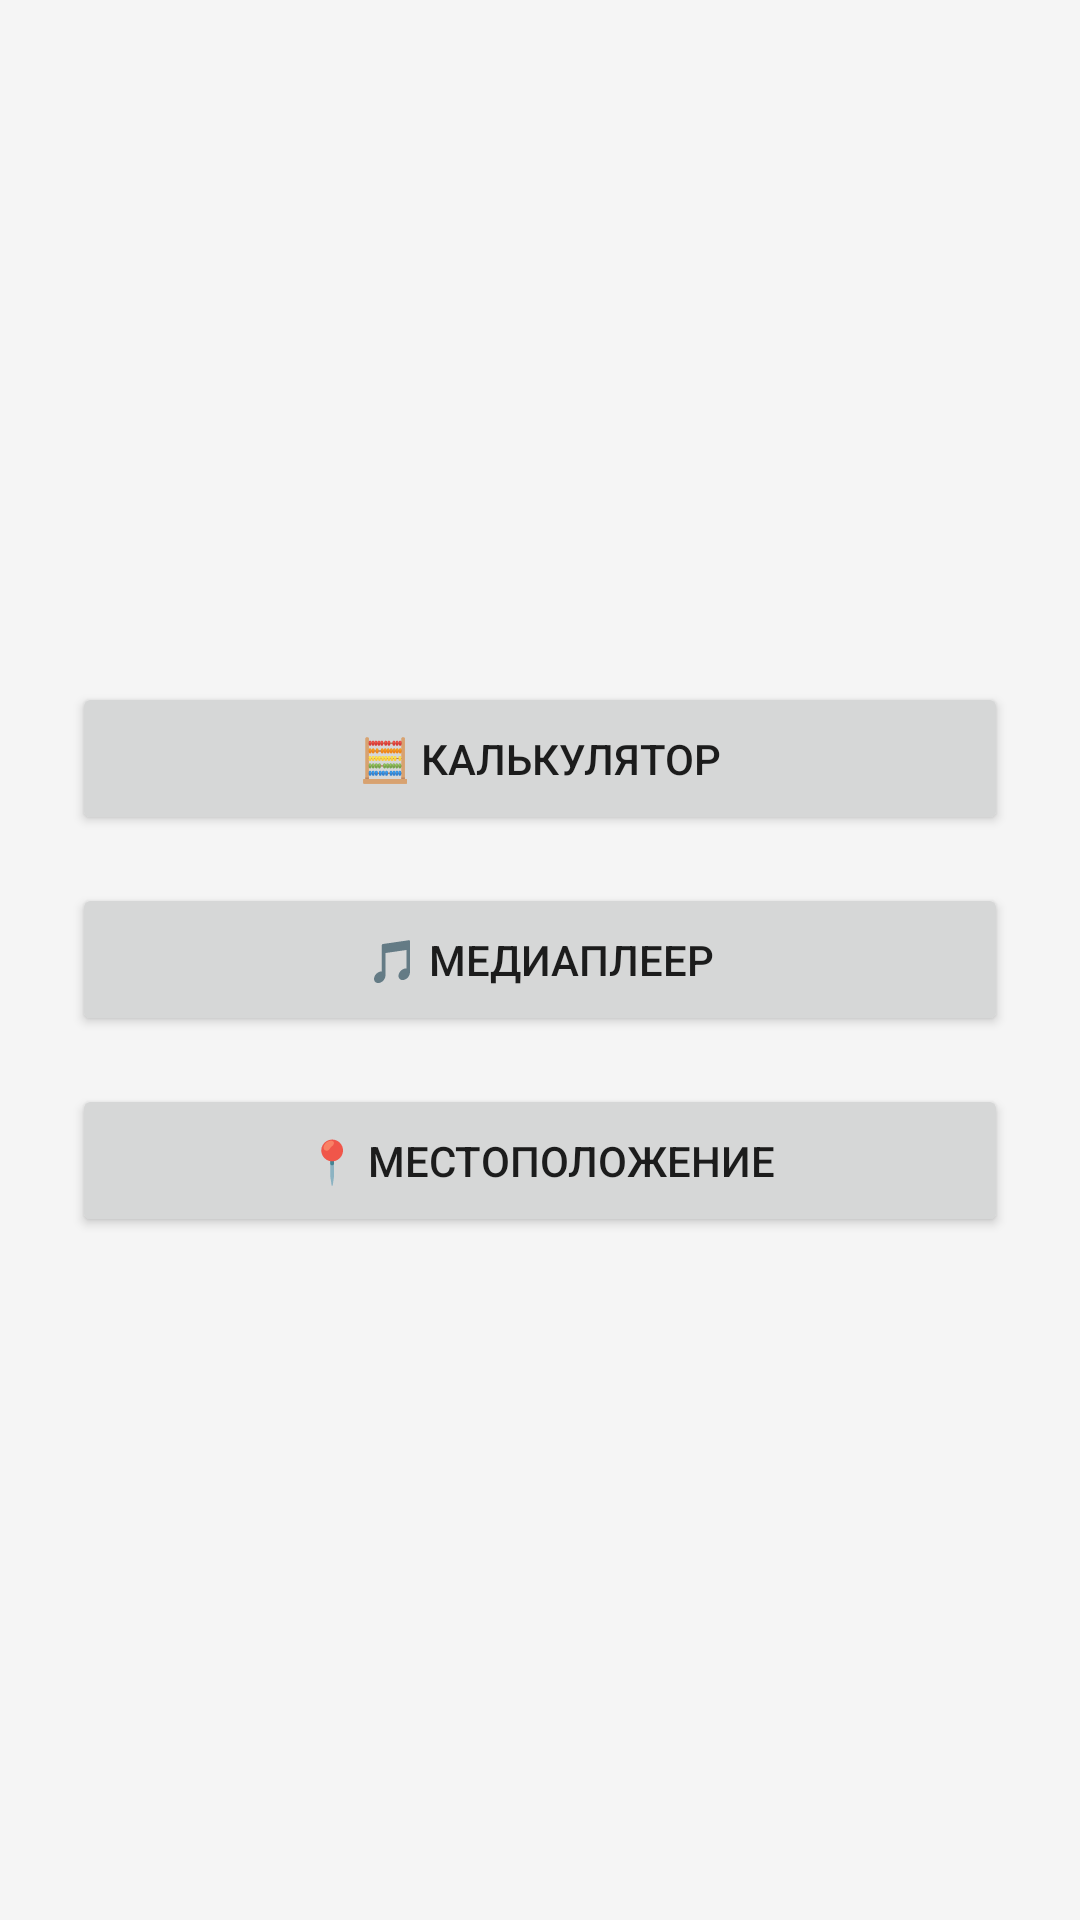

Here is an Android app screen rendered from its layout file. Give the layout XML and the strings, colors and styles it references.
<!-- AndroidManifest.xml: application theme Theme.Android -->
<!-- res/layout/activity_main.xml -->
<?xml version="1.0" encoding="utf-8"?>
<LinearLayout xmlns:android="http://schemas.android.com/apk/res/android"
    android:layout_width="match_parent"
    android:layout_height="match_parent"
    android:orientation="vertical"
    android:gravity="center"
    android:padding="24dp"
    android:background="@color/background">

    <Button
        android:id="@+id/btnCalculator"
        android:layout_width="match_parent"
        android:layout_height="wrap_content"
        android:text="@string/btn_calculator"
        android:layout_marginBottom="16dp"
        android:padding="16dp" />

    <Button
        android:id="@+id/btnPlayer"
        android:layout_width="match_parent"
        android:layout_height="wrap_content"
        android:text="@string/btn_player"
        android:layout_marginBottom="16dp"
        android:padding="16dp" />

    <Button
        android:id="@+id/btnLocation"
        android:layout_width="match_parent"
        android:layout_height="wrap_content"
        android:text="@string/btn_location"
        android:padding="16dp" />

</LinearLayout>
<!-- resources referenced by this layout -->
<resources>
  <color name="background">#F5F5F5</color>
  <string name="btn_calculator">🧮 Калькулятор</string>
  <string name="btn_location">📍 Местоположение</string>
  <string name="btn_player">🎵 Медиаплеер</string>
  <style name="Theme.Android" parent="Theme.MaterialComponents.DayNight.DarkActionBar">
          <item name="colorPrimary">@color/purple_500</item>
          <item name="colorPrimaryVariant">@color/purple_700</item>
          <item name="colorOnPrimary">@color/white</item>
          <item name="colorSecondary">@color/teal_200</item>
          <item name="colorSecondaryVariant">@color/teal_700</item>
          <item name="colorOnSecondary">@color/black</item>
          <item name="android:statusBarColor">?attr/colorPrimaryVariant</item>
      </style>
  <color name="purple_500">#FF6200EE</color>
  <color name="purple_700">#FF3700B3</color>
  <color name="white">#FFFFFFFF</color>
  <color name="teal_200">#FF03DAC5</color>
  <color name="teal_700">#FF018786</color>
  <color name="black">#FF000000</color>
</resources>
